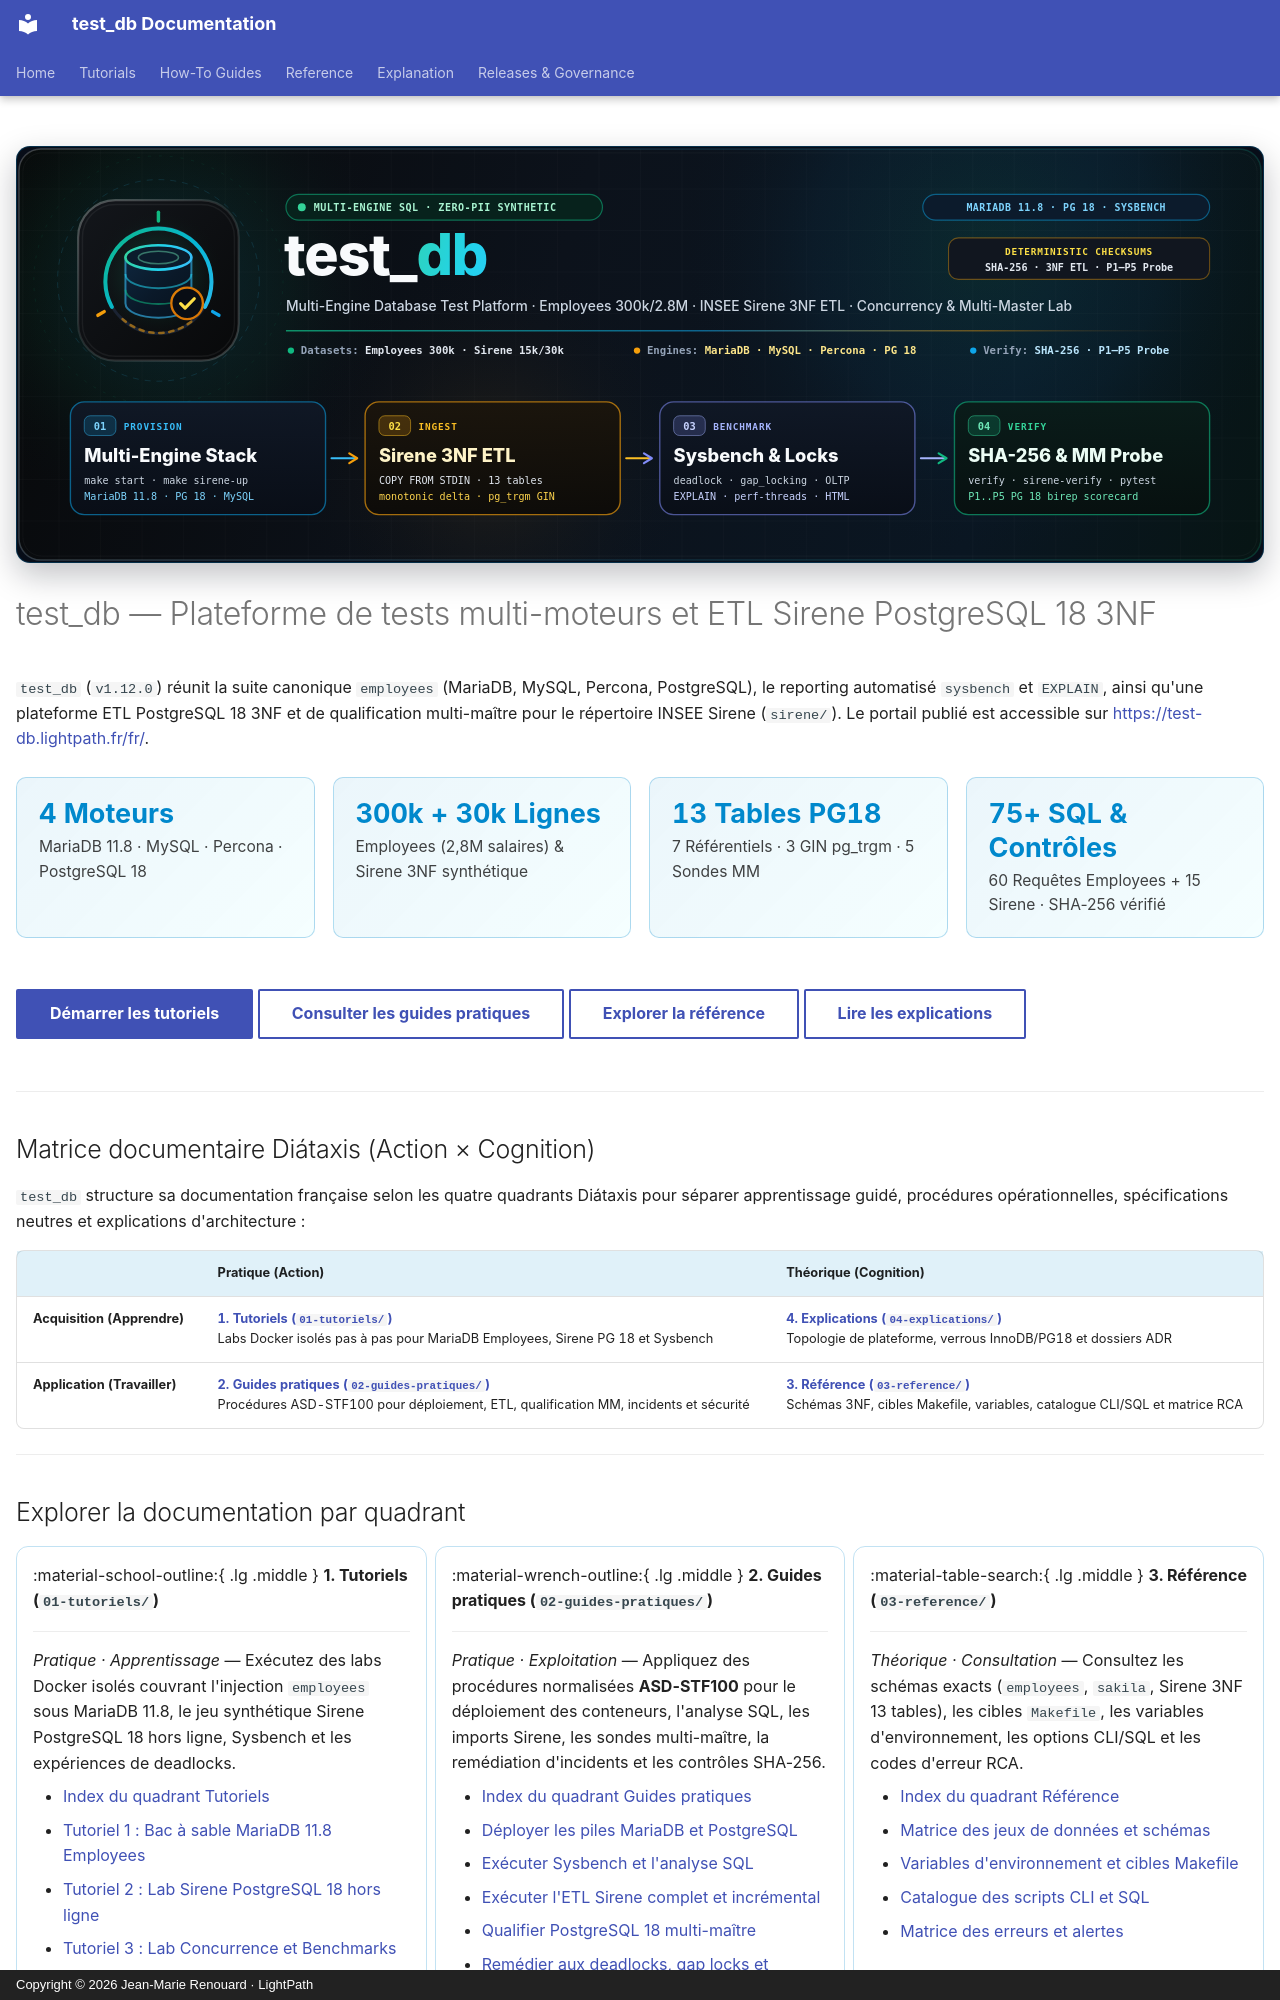

repository: jmrenouard/test_db · page: fr/index.html · generator: mkdocs · copyright: Copyright © 2026 Jean-Marie Renouard · LightPath

---
title: Documentation test_db
description: Plateforme de tests multi-moteurs (MariaDB, MySQL, Percona, PostgreSQL 18), benchmarks Sysbench et ETL INSEE Sirene 3NF
hide:
  - navigation
  - toc
---

<div class="testdb-hero">
  <img src="../assets/header-banner.svg" alt="test_db — Plateforme de tests multi-moteurs, benchmarks Sysbench et ETL Sirene PostgreSQL 18 3NF" />
</div>

# test_db — Plateforme de tests multi-moteurs et ETL Sirene PostgreSQL 18 3NF

`test_db` (`v1.12.0`) réunit la suite canonique `employees` (MariaDB, MySQL, Percona, PostgreSQL), le reporting
automatisé `sysbench` et `EXPLAIN`, ainsi qu'une plateforme ETL PostgreSQL 18 3NF et de qualification multi-maître
pour le répertoire INSEE Sirene (`sirene/`). Le portail publié est accessible sur
[https://test-db.lightpath.fr/fr/](https://test-db.lightpath.fr/fr/).

<div class="testdb-metrics">
  <div class="testdb-metric">
    <span class="testdb-metric-value">4 Moteurs</span>
    <span class="testdb-metric-label">MariaDB 11.8 · MySQL · Percona · PostgreSQL 18</span>
  </div>
  <div class="testdb-metric">
    <span class="testdb-metric-value">300k + 30k Lignes</span>
    <span class="testdb-metric-label">Employees (2,8M salaires) &amp; Sirene 3NF synthétique</span>
  </div>
  <div class="testdb-metric">
    <span class="testdb-metric-value">13 Tables PG18</span>
    <span class="testdb-metric-label">7 Référentiels · 3 GIN pg_trgm · 5 Sondes MM</span>
  </div>
  <div class="testdb-metric">
    <span class="testdb-metric-value">75+ SQL &amp; Contrôles</span>
    <span class="testdb-metric-label">60 Requêtes Employees + 15 Sirene · SHA-256 vérifié</span>
  </div>
</div>

<div class="testdb-actions" markdown>
[Démarrer les tutoriels](01-tutoriels/index.md){ .md-button .md-button--primary }
[Consulter les guides pratiques](02-guides-pratiques/index.md){ .md-button }
[Explorer la référence](03-reference/index.md){ .md-button }
[Lire les explications](04-explications/index.md){ .md-button }
</div>

---

## Matrice documentaire Diátaxis (Action × Cognition)

`test_db` structure sa documentation française selon les quatre quadrants Diátaxis pour séparer apprentissage guidé,
procédures opérationnelles, spécifications neutres et explications d'architecture :

| | **Pratique (Action)** | **Théorique (Cognition)** |
| :--- | :--- | :--- |
| **Acquisition (Apprendre)** | [**1. Tutoriels (`01-tutoriels/`)**](01-tutoriels/index.md)<br/>Labs Docker isolés pas à pas pour MariaDB Employees, Sirene PG 18 et Sysbench | [**4. Explications (`04-explications/`)**](04-explications/index.md)<br/>Topologie de plateforme, verrous InnoDB/PG18 et dossiers ADR |
| **Application (Travailler)** | [**2. Guides pratiques (`02-guides-pratiques/`)**](02-guides-pratiques/index.md)<br/>Procédures ASD-STF100 pour déploiement, ETL, qualification MM, incidents et sécurité | [**3. Référence (`03-reference/`)**](03-reference/index.md)<br/>Schémas 3NF, cibles Makefile, variables, catalogue CLI/SQL et matrice RCA |

---
